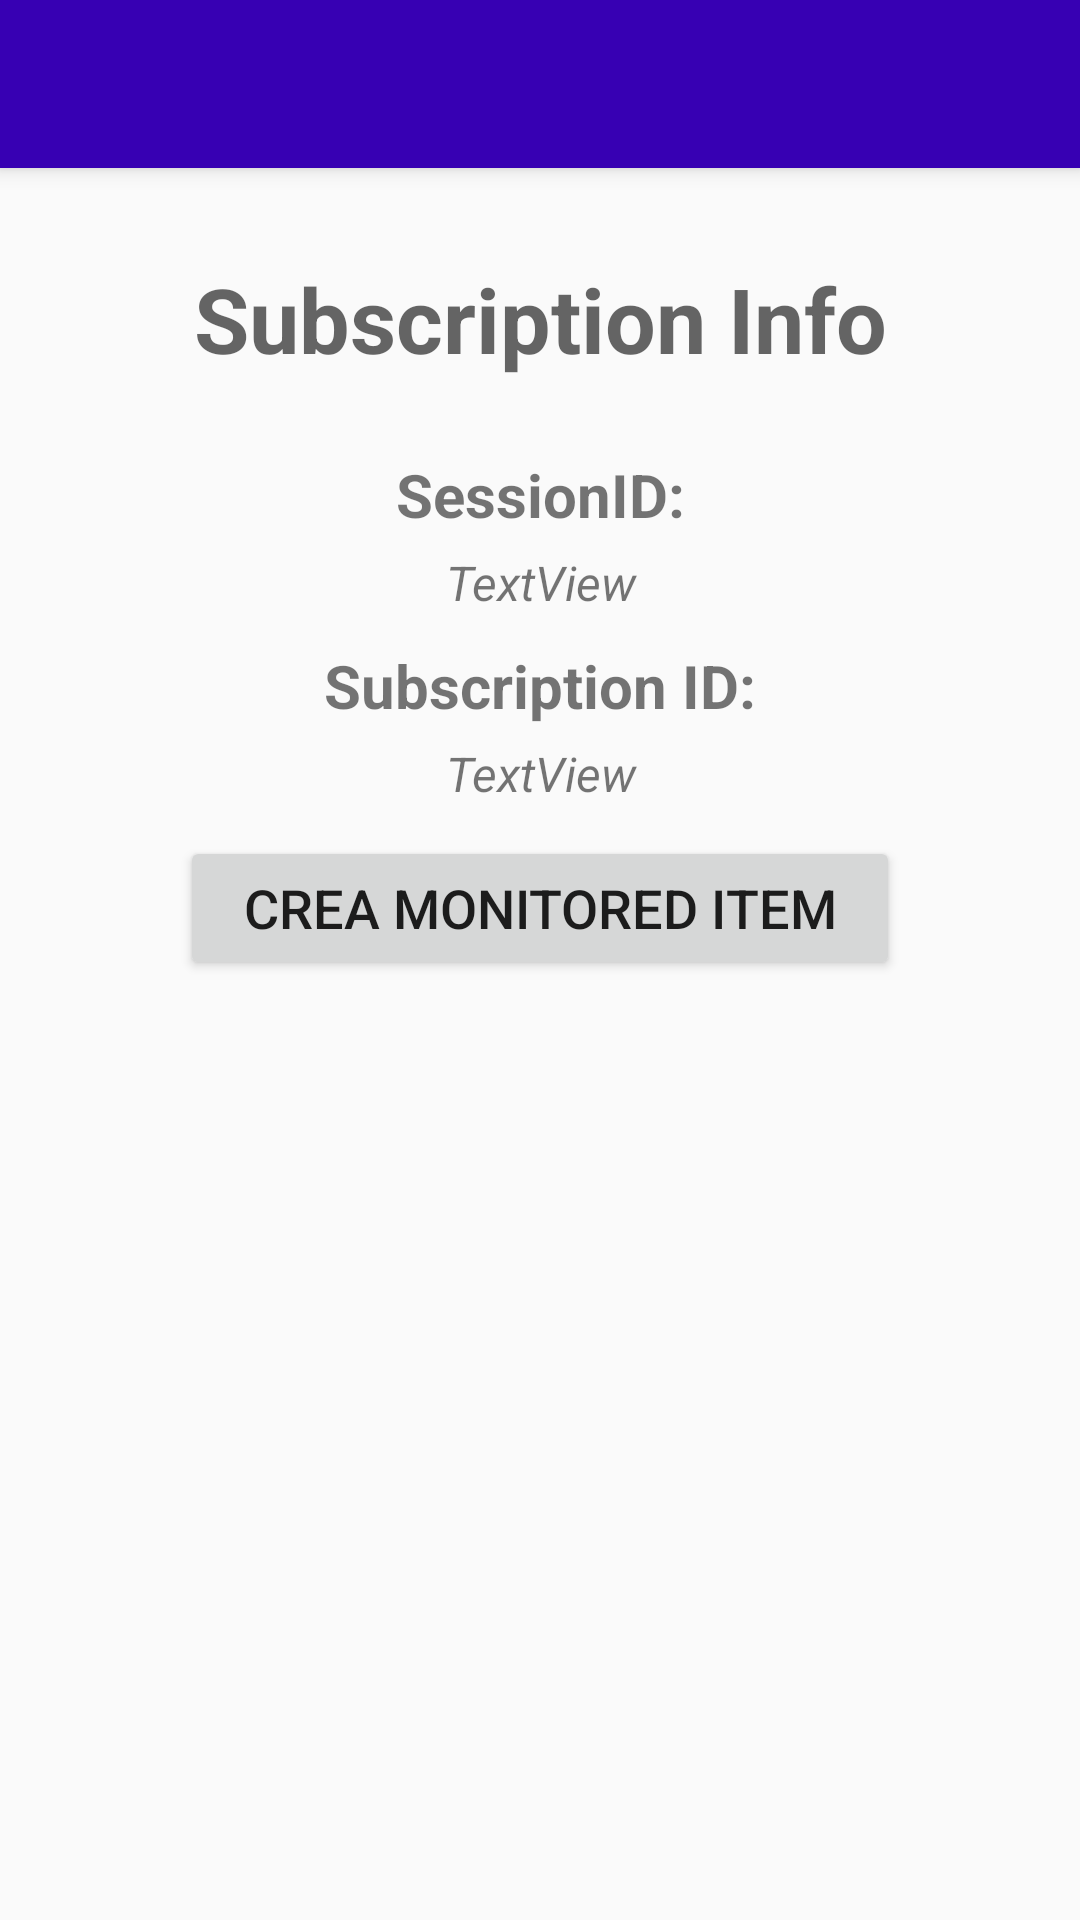

Reconstruct the res/layout file that produces this screen, plus the resources it refers to.
<!-- AndroidManifest.xml: application theme Theme.AppCompat.Light.NoActionBar -->
<!-- res/layout/activity_single_subscription.xml -->
<?xml version="1.0" encoding="utf-8"?>
<android.support.constraint.ConstraintLayout xmlns:android="http://schemas.android.com/apk/res/android"
    xmlns:app="http://schemas.android.com/apk/res-auto"
    xmlns:tools="http://schemas.android.com/tools"
    android:id="@+id/c_single_sub_layout"
    android:layout_width="match_parent"
    android:layout_height="match_parent"
    tools:context=".SingleSubscriptionActivity">

    <android.support.v7.widget.Toolbar
        android:id="@+id/my_toolbar"
        android:layout_width="match_parent"
        android:layout_height="?attr/actionBarSize"
        android:background="@color/colorPrimaryDark"
        android:elevation="4dp"
        android:theme="@style/ThemeOverlay.AppCompat.ActionBar"
        app:layout_constraintLeft_toLeftOf="parent"
        app:layout_constraintRight_toRightOf="parent"
        app:layout_constraintTop_toTopOf="parent"
        app:popupTheme="@style/ThemeOverlay.AppCompat.Light" />

    <RelativeLayout
        android:layout_width="match_parent"
        android:layout_height="match_parent"
        android:layout_marginTop="56dp"
        android:layout_marginBottom="10dp"
        app:layout_constraintBottom_toBottomOf="parent"
        app:layout_constraintTop_toBottomOf="@id/my_toolbar">

        <TextView
            android:id="@+id/monitored_item_title"
            android:layout_width="match_parent"
            android:layout_height="wrap_content"
            android:layout_alignParentStart="true"
            android:layout_alignParentLeft="false"
            android:layout_alignParentTop="true"
            android:layout_alignParentEnd="true"
            android:layout_alignParentRight="false"
            android:layout_marginTop="30dp"
            android:text="@string/MonitoredItem_Title"
            android:textAlignment="center"
            android:textAppearance="@style/TextAppearance.AppCompat.Display1"
            android:textSize="30sp"
            android:textStyle="bold" />

        <LinearLayout
            android:id="@+id/monitored_layout_info"
            android:layout_width="wrap_content"
            android:layout_height="wrap_content"
            android:layout_below="@+id/monitored_item_title"
            android:layout_alignParentStart="true"
            android:layout_alignParentEnd="true"
            android:layout_marginStart="10dp"
            android:layout_marginTop="20dp"
            android:layout_marginEnd="10dp"
            android:layout_marginBottom="30dp"
            android:elevation="4dp"
            android:orientation="vertical"
            android:paddingTop="5dp"
            android:paddingBottom="0dp">

            <TextView
                android:layout_width="match_parent"
                android:layout_height="wrap_content"
                android:layout_marginTop="0dp"
                android:text="@string/SESSIONID"
                android:textAlignment="center"
                android:textSize="20sp"
                android:textStyle="bold" />

            <TextView
                android:id="@+id/monitoreitem_sessionid_text"
                android:layout_width="match_parent"
                android:layout_height="wrap_content"
                android:layout_marginTop="5dp"
                android:layout_marginBottom="10dp"
                android:text="TextView"
                android:textAlignment="center"
                android:textSize="16sp"
                android:textStyle="italic" />

            <TextView
                android:layout_width="match_parent"
                android:layout_height="wrap_content"
                android:layout_marginTop="0dp"
                android:text="@string/card_subID"
                android:textAlignment="center"
                android:textSize="20sp"
                android:textStyle="bold" />

            <TextView
                android:id="@+id/monitoreditem_subID_text"
                android:layout_width="match_parent"
                android:layout_height="wrap_content"
                android:layout_marginTop="5dp"
                android:layout_marginBottom="10dp"
                android:text="TextView"
                android:textAlignment="center"
                android:textSize="16sp"
                android:textStyle="italic" />

            <Button
                android:id="@+id/button_createmonitored"
                android:layout_width="match_parent"
                android:layout_height="wrap_content"
                android:layout_marginStart="50dp"
                android:layout_marginEnd="50dp"
                android:layout_marginBottom="5dp"
                android:text="@string/CreaMonitored"
                android:textAlignment="center"
                android:textSize="18sp" />

        </LinearLayout>

        <ListView
            android:id="@+id/list_monitoreditem"
            android:layout_width="match_parent"
            android:layout_height="match_parent"
            android:layout_below="@id/monitored_layout_info"
            android:layout_alignParentStart="true"
            android:layout_alignParentEnd="true"
            android:layout_alignParentBottom="true"
            android:layout_marginStart="10dp"
            android:layout_marginEnd="10dp"
            android:elevation="4dp" />

    </RelativeLayout>

</android.support.constraint.ConstraintLayout>
<!-- resources referenced by this layout -->
<resources>
  <string name="CreaMonitored">Crea Monitored Item</string>
  <string name="MonitoredItem_Title">Subscription Info</string>
  <string name="SESSIONID">SessionID:</string>
  <string name="card_subID">Subscription ID:</string>
  <!-- not gathered from this repository: default colours our renderer supplied (Android Studio template values) -->
  <color name="colorPrimaryDark">#FF3700B3</color>
</resources>
